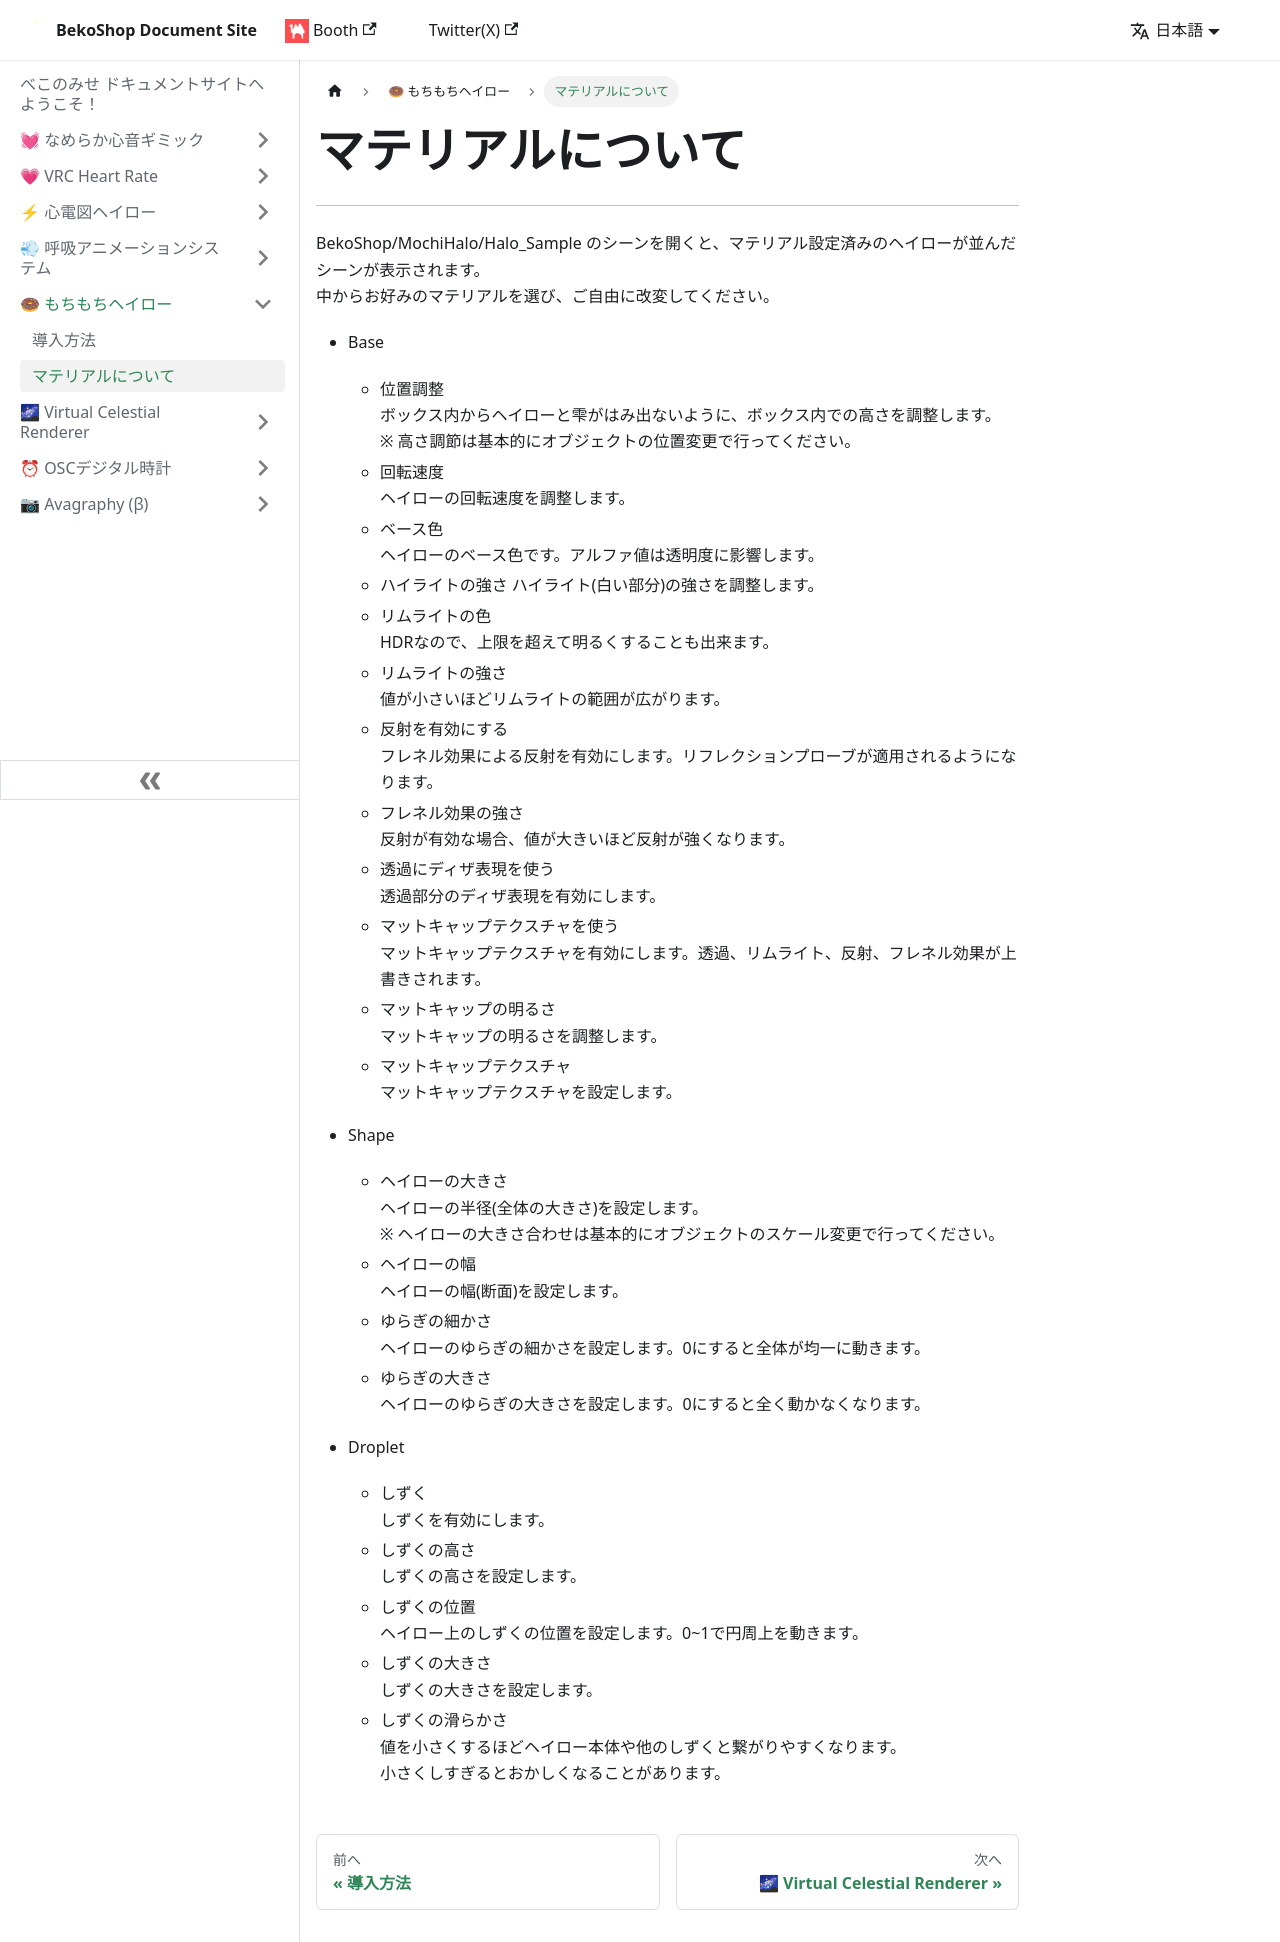

repository: Bekosantux/shop-document · page: mochimochi-halo/materials/index.html · generator: docusaurus

---
sidebar_position: 1
---

# マテリアルについて
<hr/>

BekoShop/MochiHalo/Halo_Sample のシーンを開くと、マテリアル設定済みのヘイローが並んだシーンが表示されます。  
中からお好みのマテリアルを選び、ご自由に改変してください。

- Base
    - 位置調整  
    ボックス内からヘイローと雫がはみ出ないように、ボックス内での高さを調整します。  
    ※ 高さ調節は基本的にオブジェクトの位置変更で行ってください。
    - 回転速度  
    ヘイローの回転速度を調整します。
    - ベース色  
    ヘイローのベース色です。アルファ値は透明度に影響します。
    - ハイライトの強さ
    ハイライト(白い部分)の強さを調整します。
    - リムライトの色  
    HDRなので、上限を超えて明るくすることも出来ます。
    - リムライトの強さ  
    値が小さいほどリムライトの範囲が広がります。
    - 反射を有効にする  
    フレネル効果による反射を有効にします。リフレクションプローブが適用されるようになります。
    - フレネル効果の強さ  
    反射が有効な場合、値が大きいほど反射が強くなります。
    - 透過にディザ表現を使う  
    透過部分のディザ表現を有効にします。
    - マットキャップテクスチャを使う  
    マットキャップテクスチャを有効にします。透過、リムライト、反射、フレネル効果が上書きされます。
    - マットキャップの明るさ  
    マットキャップの明るさを調整します。
    - マットキャップテクスチャ  
    マットキャップテクスチャを設定します。

- Shape
    - ヘイローの大きさ  
    ヘイローの半径(全体の大きさ)を設定します。  
    ※ ヘイローの大きさ合わせは基本的にオブジェクトのスケール変更で行ってください。
    - ヘイローの幅  
    ヘイローの幅(断面)を設定します。
    - ゆらぎの細かさ  
    ヘイローのゆらぎの細かさを設定します。0にすると全体が均一に動きます。
    - ゆらぎの大きさ  
    ヘイローのゆらぎの大きさを設定します。0にすると全く動かなくなります。

- Droplet
    - しずく  
    しずくを有効にします。
    - しずくの高さ  
    しずくの高さを設定します。
    - しずくの位置  
    ヘイロー上のしずくの位置を設定します。0~1で円周上を動きます。
    - しずくの大きさ  
    しずくの大きさを設定します。
    - しずくの滑らかさ  
    値を小さくするほどヘイロー本体や他のしずくと繋がりやすくなります。  
    小さくしすぎるとおかしくなることがあります。
